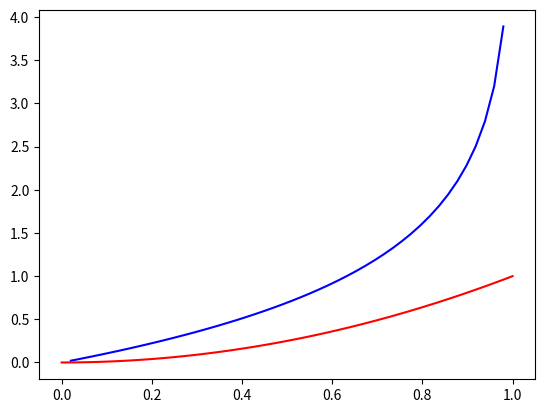

Here is the Python script that generated this plot:
import numpy as np
import matplotlib.pyplot as plt

def cross_entropy(p, q):
    return -p*np.log(q) - (1-p)*np.log(1-q)

def mse(p, q):
    return (p - q)**2

p = 0
q = np.linspace(0.0, 1.0)

cost_entropy = cross_entropy(p, q)
cost_mse = mse(p, q)

print(cost_entropy[0])

plt.plot(q, cost_entropy, c='b')
plt.plot(q, cost_mse, c='r')
plt.show()
